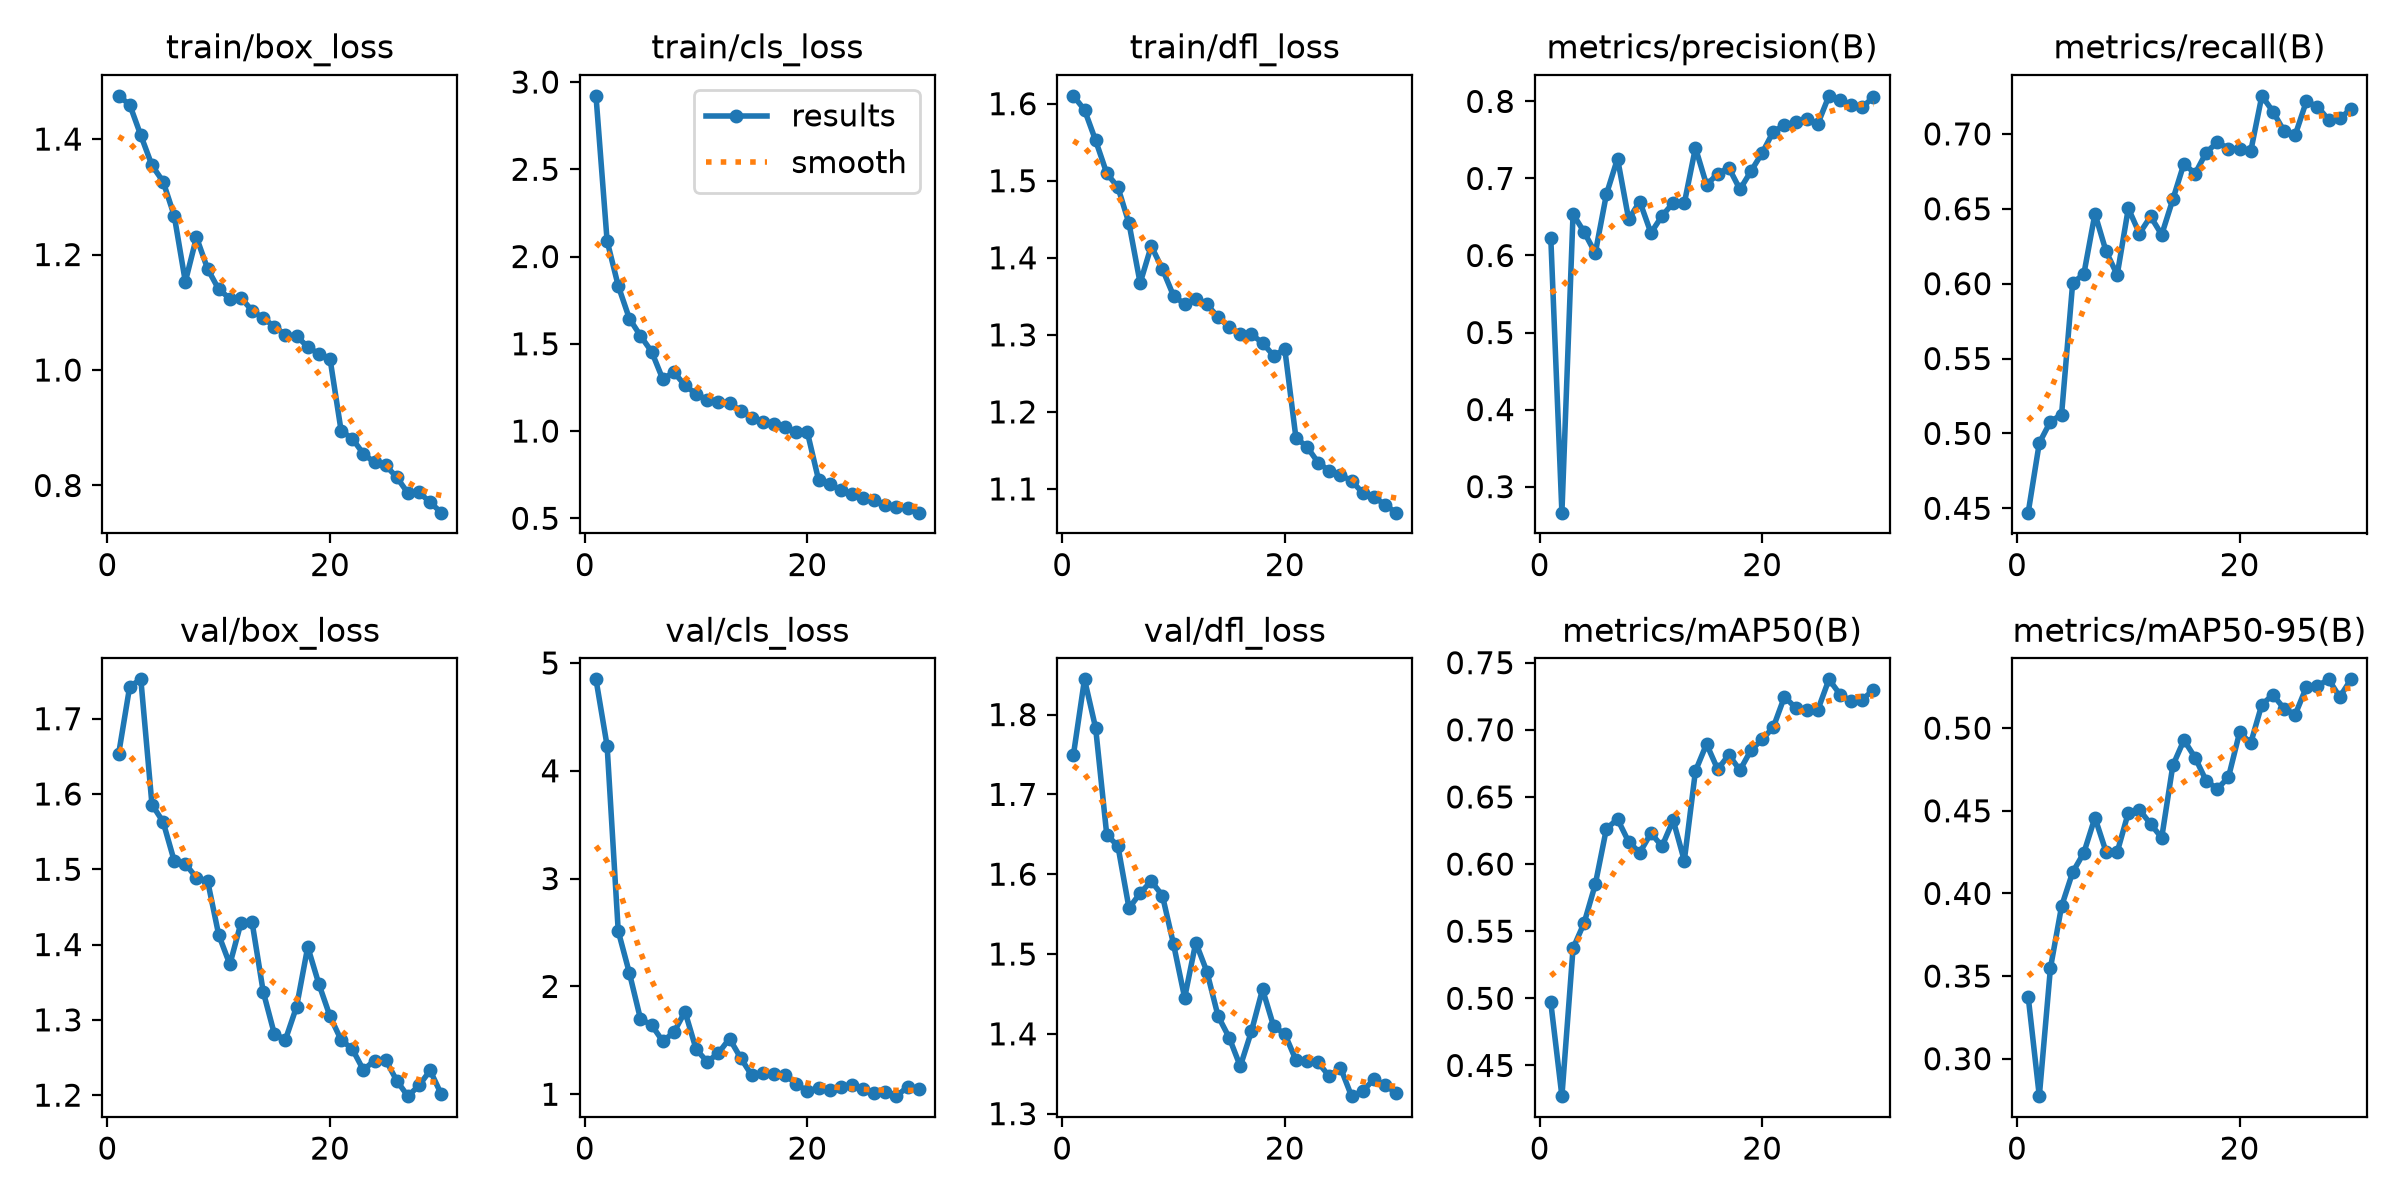

The table this chart was drawn from, first rows:
epoch, time, train/box_loss, train/cls_loss, train/dfl_loss, metrics/precision(B), metrics/recall(B), metrics/mAP50(B), metrics/mAP50-95(B), val/box_loss, val/cls_loss, val/dfl_loss, lr/pg0, lr/pg1, lr/pg2
1, 3288, 1.475, 2.921, 1.61, 0.6233, 0.4471, 0.497, 0.3376, 1.653, 4.848, 1.749, 0.0004158, 0.0004158, 0.0004158
2, 6410, 1.46, 2.09, 1.592, 0.2662, 0.4936, 0.4271, 0.2773, 1.743, 4.231, 1.844, 0.000805, 0.000805, 0.000805
3, 28753, 1.406, 1.832, 1.552, 0.6537, 0.5079, 0.5372, 0.3548, 1.752, 2.513, 1.783, 0.001167, 0.001167, 0.001167
4, 32928, 1.354, 1.645, 1.51, 0.6304, 0.5126, 0.5562, 0.3922, 1.586, 2.126, 1.649, 0.001126, 0.001126, 0.001126
5, 34878, 1.326, 1.545, 1.492, 0.6032, 0.6005, 0.5849, 0.4129, 1.563, 1.698, 1.635, 0.001085, 0.001085, 0.001085
6, 1061, 1.267, 1.455, 1.445, 0.6794, 0.6063, 0.6263, 0.4245, 1.511, 1.643, 1.557, 0.001044, 0.001044, 0.001044
7, 1194, 1.153, 1.298, 1.367, 0.7258, 0.6467, 0.6335, 0.4459, 1.507, 1.492, 1.576, 0.001002, 0.001002, 0.001002
8, 2342, 1.23, 1.337, 1.415, 0.6469, 0.6216, 0.6165, 0.4252, 1.489, 1.574, 1.591, 0.0009612, 0.0009612, 0.0009612
9, 3526, 1.175, 1.262, 1.385, 0.67, 0.6059, 0.6085, 0.4249, 1.485, 1.767, 1.573, 0.00092, 0.00092, 0.00092
10, 4660, 1.14, 1.212, 1.351, 0.6293, 0.6503, 0.623, 0.4489, 1.413, 1.417, 1.512, 0.0008787, 0.0008787, 0.0008787
11, 5797, 1.124, 1.179, 1.34, 0.6514, 0.6335, 0.6133, 0.4506, 1.374, 1.301, 1.445, 0.0008375, 0.0008375, 0.0008375
12, 6972, 1.125, 1.169, 1.347, 0.6683, 0.6449, 0.6327, 0.4421, 1.429, 1.381, 1.514, 0.0007962, 0.0007962, 0.0007962
13, 8202, 1.103, 1.16, 1.339, 0.6677, 0.6327, 0.6026, 0.4337, 1.43, 1.516, 1.478, 0.000755, 0.000755, 0.000755
14, 9393, 1.09, 1.117, 1.323, 0.7397, 0.6562, 0.6693, 0.4774, 1.337, 1.338, 1.422, 0.0007137, 0.0007137, 0.0007137
15, 10470, 1.075, 1.077, 1.31, 0.6917, 0.6802, 0.6894, 0.4928, 1.281, 1.176, 1.395, 0.0006725, 0.0006725, 0.0006725
16, 11477, 1.061, 1.055, 1.301, 0.706, 0.6734, 0.6705, 0.4822, 1.274, 1.196, 1.359, 0.0006312, 0.0006312, 0.0006312
17, 12483, 1.059, 1.043, 1.301, 0.714, 0.6876, 0.6813, 0.4681, 1.318, 1.192, 1.403, 0.00059, 0.00059, 0.00059
18, 13579, 1.04, 1.023, 1.29, 0.6858, 0.6945, 0.6699, 0.4632, 1.397, 1.178, 1.456, 0.0005487, 0.0005487, 0.0005487
19, 15474, 1.028, 0.9946, 1.273, 0.7096, 0.6902, 0.685, 0.4703, 1.348, 1.097, 1.409, 0.0005075, 0.0005075, 0.0005075
20, 16478, 1.02, 0.9924, 1.281, 0.7331, 0.69, 0.6928, 0.4974, 1.305, 1.026, 1.4, 0.0004662, 0.0004662, 0.0004662
21, 17471, 0.8946, 0.721, 1.167, 0.7608, 0.6883, 0.7019, 0.4909, 1.273, 1.062, 1.367, 0.000425, 0.000425, 0.000425
22, 18458, 0.8812, 0.6973, 1.155, 0.7692, 0.7254, 0.7246, 0.5143, 1.261, 1.039, 1.366, 0.0003837, 0.0003837, 0.0003837
23, 19442, 0.855, 0.661, 1.134, 0.7735, 0.7149, 0.7164, 0.5202, 1.234, 1.07, 1.364, 0.0003425, 0.0003425, 0.0003425
24, 20425, 0.8399, 0.6367, 1.123, 0.7777, 0.7018, 0.7149, 0.5118, 1.246, 1.086, 1.347, 0.0003012, 0.0003012, 0.0003012
25, 21375, 0.8348, 0.616, 1.118, 0.7708, 0.6993, 0.7148, 0.5081, 1.247, 1.045, 1.358, 0.00026, 0.00026, 0.00026
26, 22309, 0.8143, 0.6022, 1.111, 0.8072, 0.7218, 0.7376, 0.5249, 1.219, 1.015, 1.322, 0.0002188, 0.0002188, 0.0002188
27, 23342, 0.7869, 0.5743, 1.095, 0.8013, 0.7182, 0.7263, 0.5256, 1.199, 1.021, 1.328, 0.0001775, 0.0001775, 0.0001775
28, 24336, 0.7881, 0.5639, 1.09, 0.7951, 0.7094, 0.7213, 0.5295, 1.213, 0.9824, 1.343, 0.0001363, 0.0001363, 0.0001363
29, 25315, 0.7709, 0.5565, 1.08, 0.7926, 0.7103, 0.7225, 0.5188, 1.233, 1.068, 1.336, 9.5e-05, 9.5e-05, 9.5e-05
30, 26343, 0.7529, 0.5323, 1.069, 0.8056, 0.7166, 0.7297, 0.5294, 1.201, 1.052, 1.326, 5.375e-05, 5.375e-05, 5.375e-05
